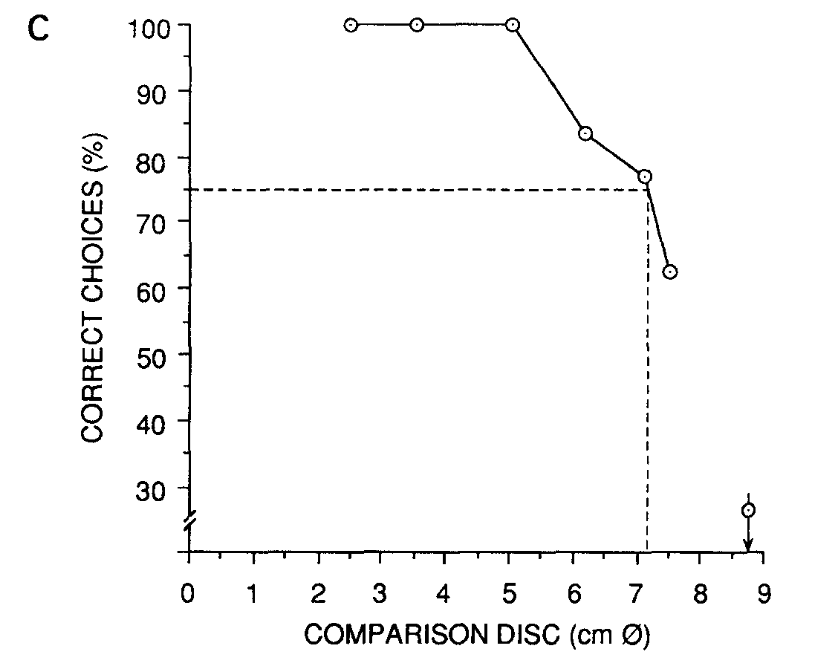

The file beside this chart, header and first rows:
Series 1:
2.551, 99.85
3.569, 99.85
5.056, 99.85
6.214, 83.41
7.153, 76.77
7.544, 62.59
